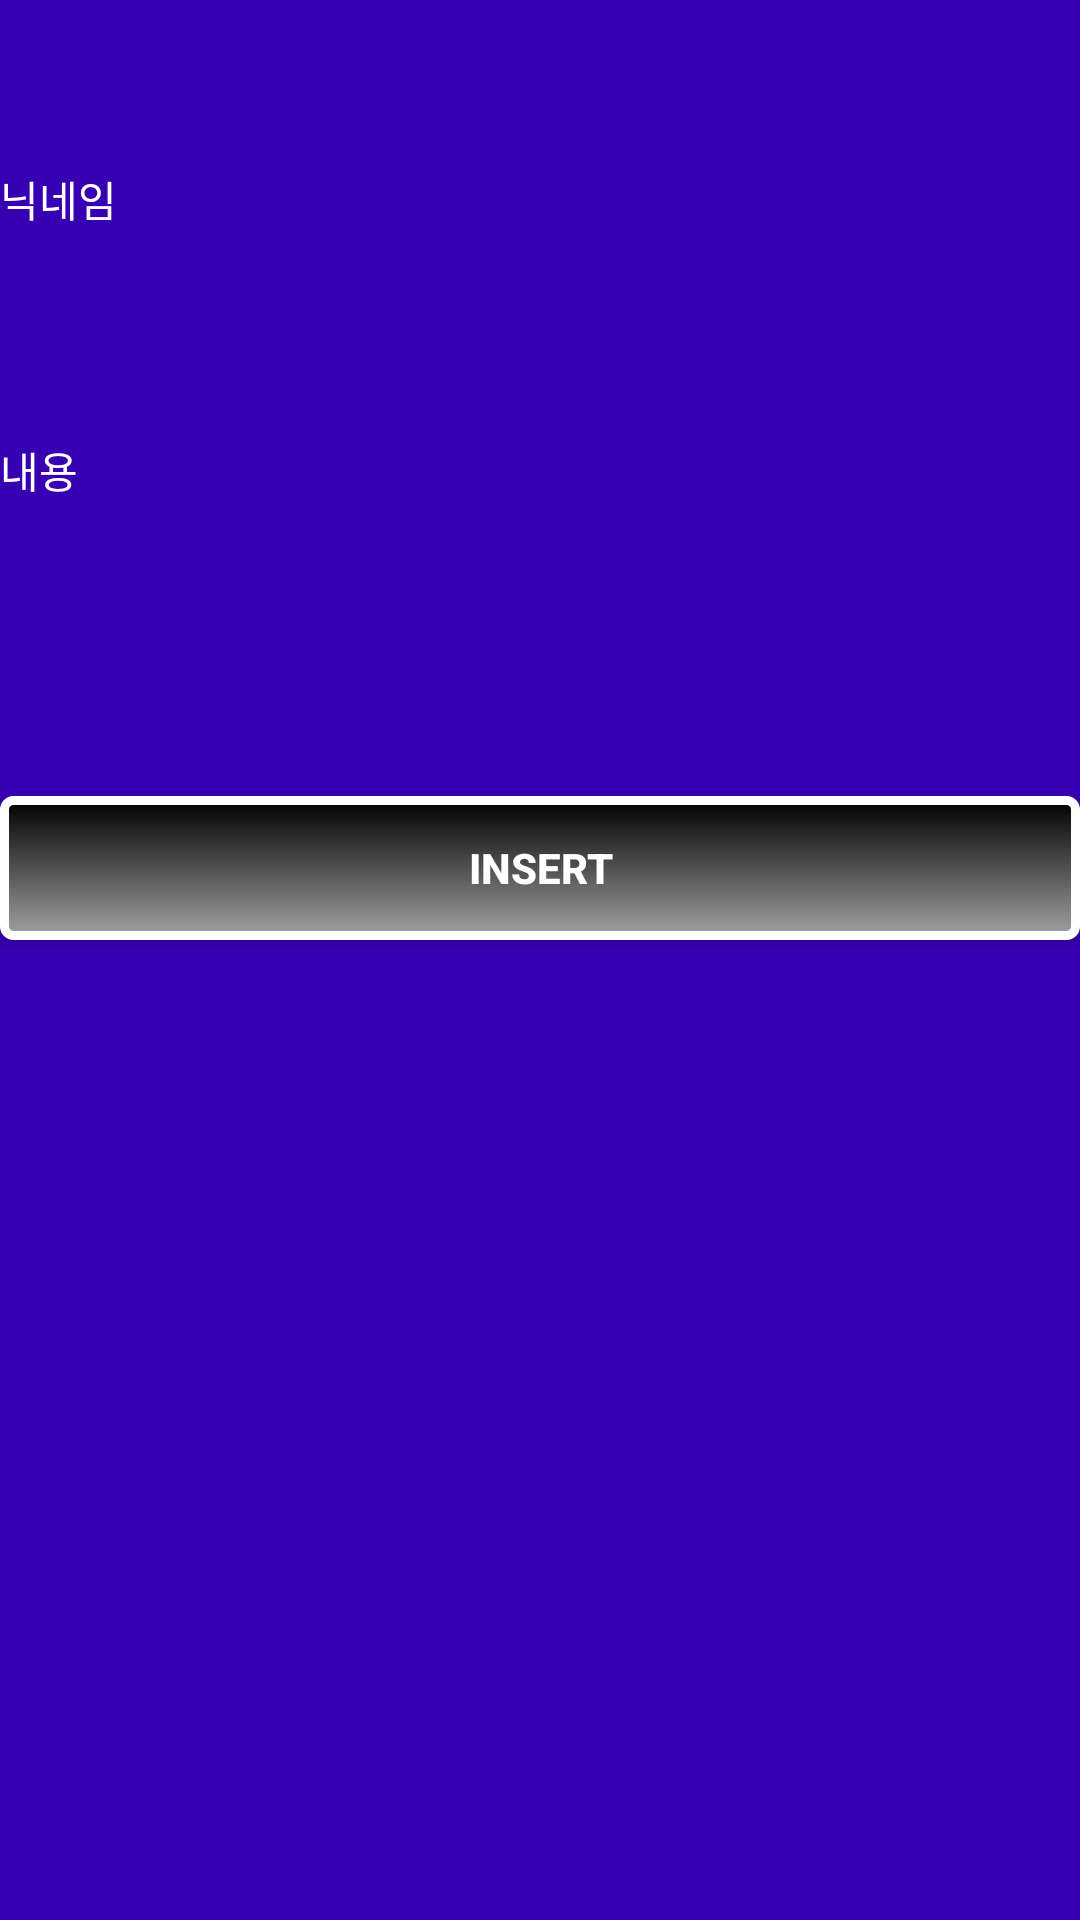

Android layout source for this screen:
<!-- AndroidManifest.xml: application theme AppTheme -->
<!-- res/layout/activity_input.xml -->
<?xml version="1.0" encoding="utf-8"?>
<LinearLayout xmlns:android="http://schemas.android.com/apk/res/android"
    xmlns:app="http://schemas.android.com/apk/res-auto"
    xmlns:tools="http://schemas.android.com/tools"
    android:layout_width="match_parent"
    android:layout_height="match_parent"
    android:orientation="vertical"
    android:background="@color/colorPrimaryDark"
    tools:context="com.example.administrator.homesuls.InputActivity"
    android:weightSum="1">
    <android.support.v7.widget.Toolbar
        xmlns:android="http://schemas.android.com/apk/res/android"
        android:id="@+id/toolbar"
        android:layout_width="match_parent"
        android:layout_height="wrap_content"
        android:background="?attr/colorPrimaryDark"/>





    <TextView
        android:layout_width="wrap_content"
        android:layout_height="wrap_content"
        android:text="닉네임"
        android:hint="닉네임과 내용 모두 입력하십시오."
        android:id="@+id/textView_main_name"
        android:textColor="@android:color/white"/>

    <EditText
        android:layout_width="match_parent"
        android:layout_height="wrap_content"
        android:background="@drawable/round_edit"
        android:id="@+id/editText_main_name"
        android:layout_weight="0.10" />






    <TextView
        android:layout_width="wrap_content"
        android:layout_height="wrap_content"
        android:text="내용"
        android:hint="욕설 및 비방은 삼가해주시기 바랍니다."
        android:id="@+id/textView_main_address"
        android:textColor="@android:color/white"
        android:layout_marginTop="30dp"/>

    <EditText
        android:layout_width="match_parent"
        android:layout_height="wrap_content"
        android:background="@drawable/round_edit"
        android:id="@+id/editText_main_address"
        android:layout_weight="0.41" />








    <Button
        android:layout_width="match_parent"
        android:layout_height="wrap_content"
        android:text="Insert"
        android:id="@+id/button_main_insert"
        android:textColor="#ffffff"
        android:textStyle="bold"
        android:layout_marginTop="10dp"
        android:background="@drawable/custom_button"/>

    <TextView
        android:layout_width="match_parent"
        android:layout_height="250dp"
        android:id="@+id/textView_main_result" />
</LinearLayout>
<!-- resources referenced by this layout -->
<resources>
  <!-- drawable custom_button (drawable) -->
  <?xml version="1.0" encoding="utf-8"?>
  <selector xmlns:android="http://schemas.android.com/apk/res/android">
      <item android:state_pressed="true" >
          <shape>
              <gradient
                  android:startColor="#c7c7c7"
                  android:endColor="#999999"
                  android:angle="270" />
              <stroke
                  android:width="3dp"
                  android:color="#ffffff" />
              <corners
                  android:radius="3dp" />
              <padding
                  android:left="10dp"
                  android:top="10dp"
                  android:right="10dp"
                  android:bottom="10dp" />
          </shape>
      </item>
  
      <item android:state_focused="true" >
          <shape>
              <gradient
                  android:endColor="#000dff"
                  android:startColor="#5cb1df"
                  android:angle="270" />
              <stroke
                  android:width="3dp"
                  android:color="#d2ecfc" />
              <corners
                  android:radius="3dp" />
              <padding
                  android:left="10dp"
                  android:top="10dp"
                  android:right="10dp"
                  android:bottom="10dp" />
          </shape>
      </item>
  
      <item>
          <shape>
              <gradient
                  android:endColor="#a1a1a1"
                  android:startColor="#000000"
                  android:angle="270" />
              <stroke
                  android:width="3dp"
                  android:color="#ffffff" />
              <corners
                  android:radius="3dp" />
              <padding
                  android:left="10dp"
                  android:top="10dp"
                  android:right="10dp"
                  android:bottom="10dp" />
          </shape>
      </item>
  </selector>
  <style name="AppTheme" parent="Theme.AppCompat.Light.NoActionBar">
          
          <item name="colorPrimary">@color/colorPrimary</item>
          <item name="colorPrimaryDark">@color/colorPrimaryDark</item>
          <item name="colorAccent">@color/colorAccent</item>
  
          
          <item name="android:actionOverflowButtonStyle">@drawable/beer1</item>
  
      </style>
  <!-- not gathered from this repository: default colours our renderer supplied (Android Studio template values) -->
  <color name="colorPrimary">#FF6200EE</color>
  <color name="colorPrimaryDark">#FF3700B3</color>
  <color name="colorAccent">#FF03DAC5</color>
</resources>
